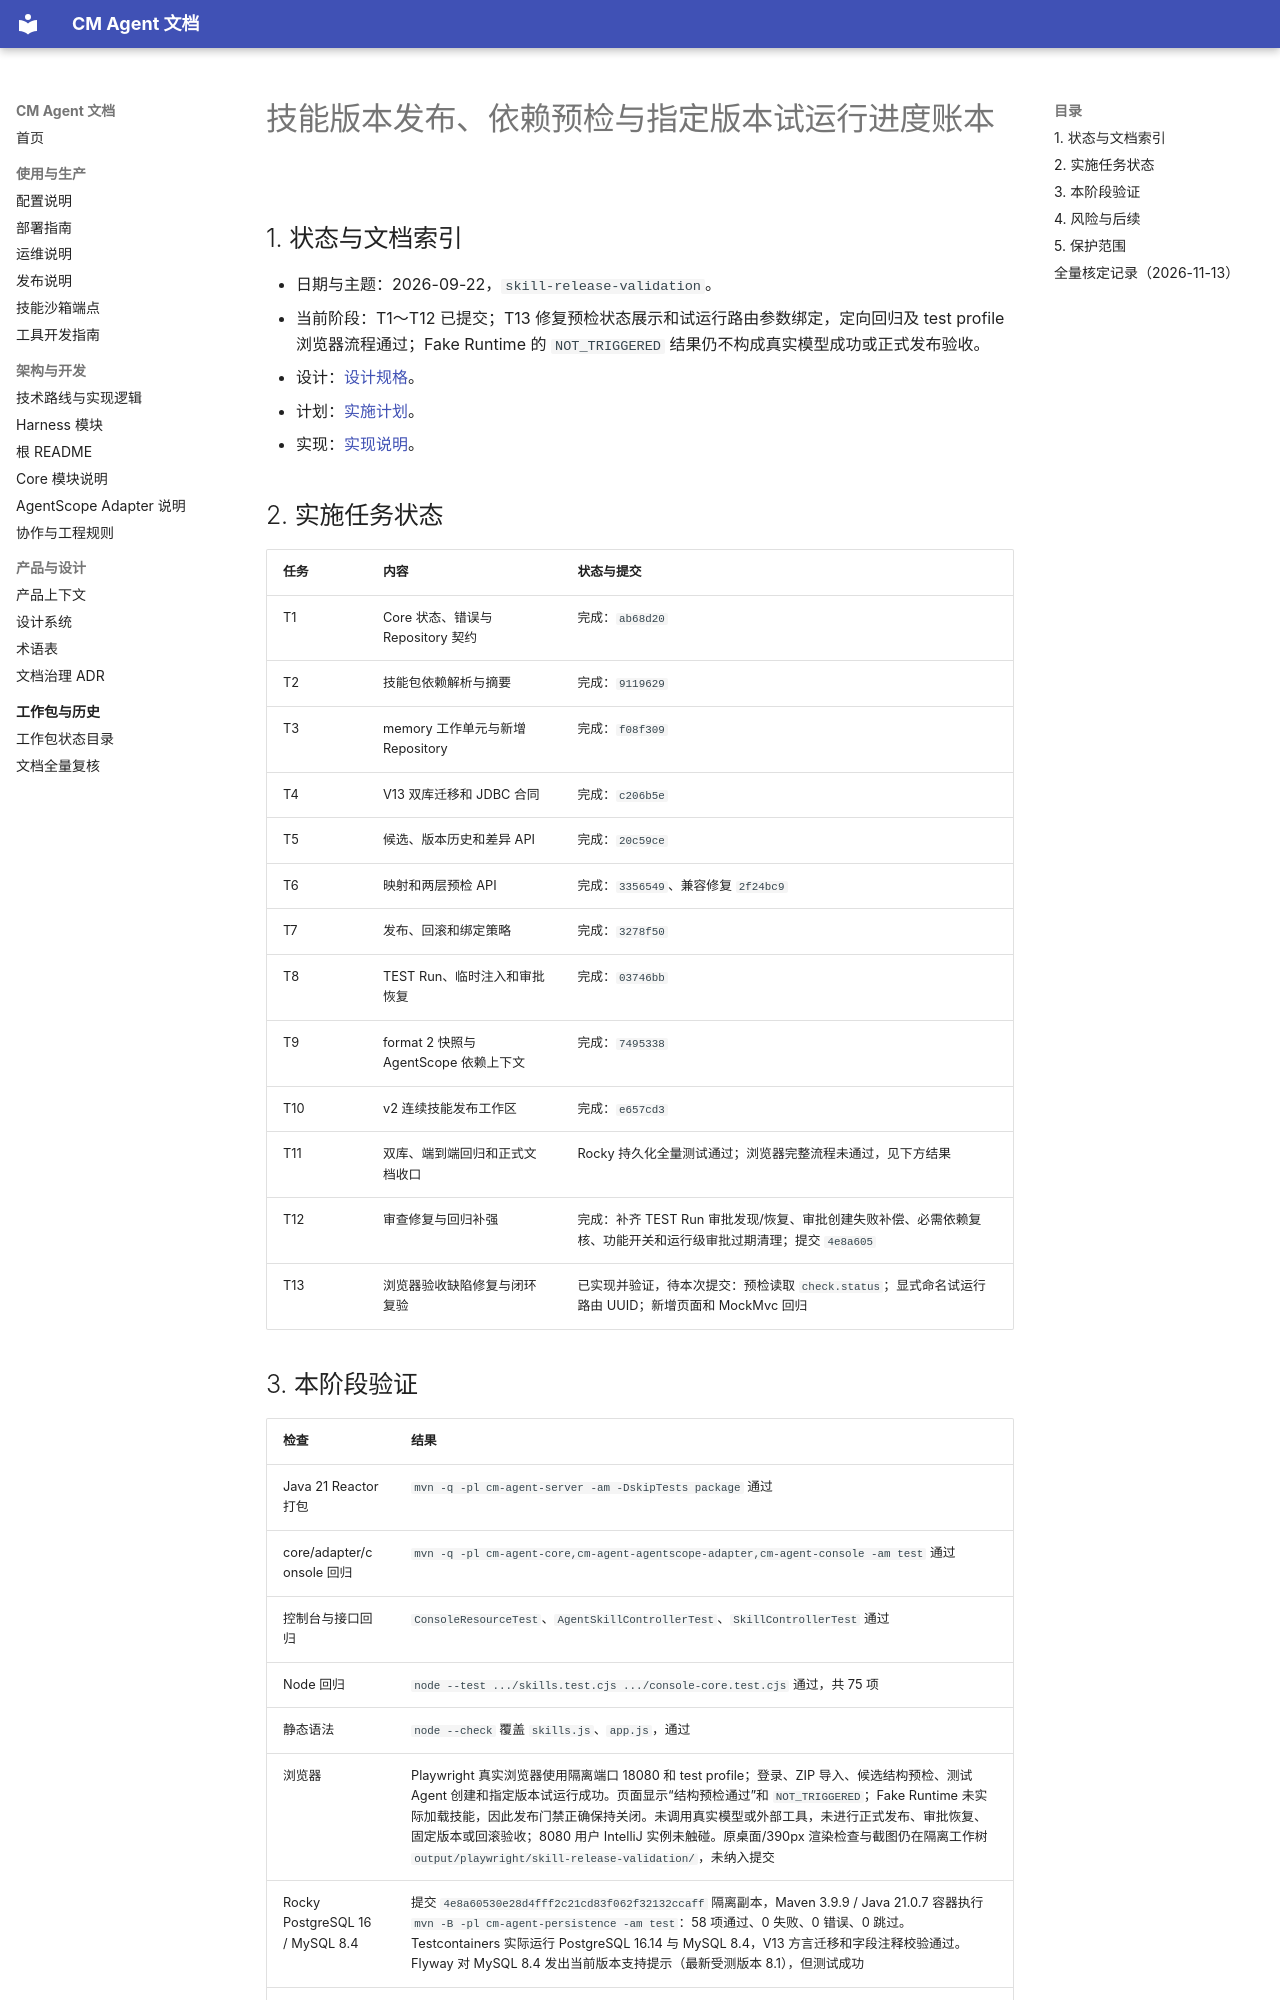

repository: cmming/cm-agent · page: superpowers/progress/2026-09-22-skill-release-validation-ledger/index.html · generator: mkdocs

# 技能版本发布、依赖预检与指定版本试运行进度账本

## 1. 状态与文档索引

- 日期与主题：2026-09-22，`skill-release-validation`。
- 当前阶段：T1～T12 已提交；T13 修复预检状态展示和试运行路由参数绑定，定向回归及 test profile 浏览器流程通过；Fake Runtime 的 `NOT_TRIGGERED` 结果仍不构成真实模型成功或正式发布验收。
- 设计：[设计规格](../specs/2026-09-22-skill-release-validation-design.md)。
- 计划：[实施计划](../plans/2026-09-22-skill-release-validation.md)。
- 实现：[实现说明](../implementation/2026-09-22-skill-release-validation-implementation-design.md)。

## 2. 实施任务状态

| 任务 | 内容 | 状态与提交 |
| --- | --- | --- |
| T1 | Core 状态、错误与 Repository 契约 | 完成：`ab68d20` |
| T2 | 技能包依赖解析与摘要 | 完成：`9119629` |
| T3 | memory 工作单元与新增 Repository | 完成：`f08f309` |
| T4 | V13 双库迁移和 JDBC 合同 | 完成：`c206b5e` |
| T5 | 候选、版本历史和差异 API | 完成：`20c59ce` |
| T6 | 映射和两层预检 API | 完成：`3356549`、兼容修复 `2f24bc9` |
| T7 | 发布、回滚和绑定策略 | 完成：`3278f50` |
| T8 | TEST Run、临时注入和审批恢复 | 完成：`03746bb` |
| T9 | format 2 快照与 AgentScope 依赖上下文 | 完成：`7495338` |
| T10 | v2 连续技能发布工作区 | 完成：`e657cd3` |
| T11 | 双库、端到端回归和正式文档收口 | Rocky 持久化全量测试通过；浏览器完整流程未通过，见下方结果 |
| T12 | 审查修复与回归补强 | 完成：补齐 TEST Run 审批发现/恢复、审批创建失败补偿、必需依赖复核、功能开关和运行级审批过期清理；提交 `4e8a605` |
| T13 | 浏览器验收缺陷修复与闭环复验 | 已实现并验证，待本次提交：预检读取 `check.status`；显式命名试运行路由 UUID；新增页面和 MockMvc 回归 |
